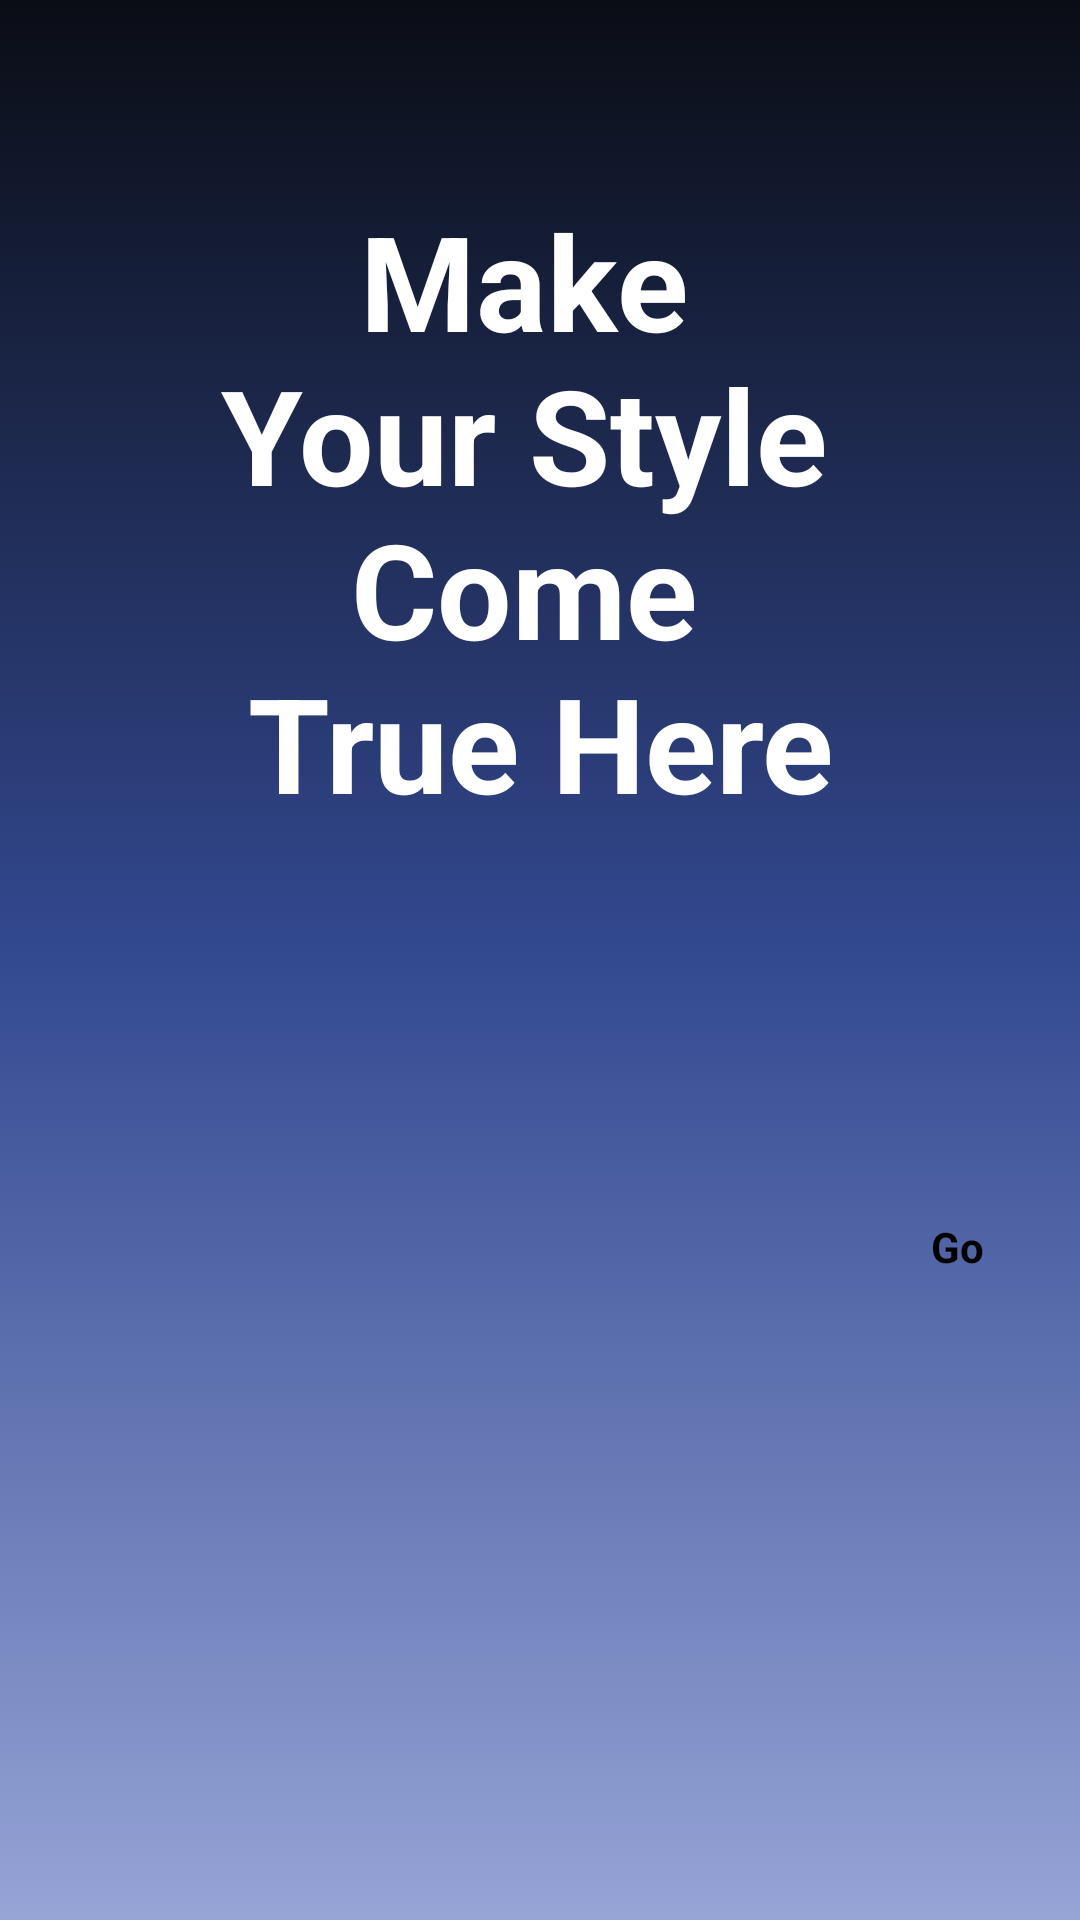

Reconstruct the res/layout file that produces this screen, plus the resources it refers to.
<!-- AndroidManifest.xml: application theme Theme.ECommerceAppshoes -->
<!-- res/layout/activity_splash.xml -->
<?xml version="1.0" encoding="utf-8"?>
<androidx.constraintlayout.widget.ConstraintLayout xmlns:android="http://schemas.android.com/apk/res/android"
    xmlns:app="http://schemas.android.com/apk/res-auto"
    xmlns:tools="http://schemas.android.com/tools"
    android:id="@+id/main"
    android:layout_width="match_parent"
    android:layout_height="match_parent"
    android:background="@drawable/gradient_bg"
    tools:context=".Activity.DashboardActivity">

    <ScrollView
        android:layout_width="match_parent"
        android:layout_height="match_parent"
        tools:layout_editor_absoluteX="16dp"
        tools:layout_editor_absoluteY="134dp">

        <LinearLayout
            android:layout_width="match_parent"
            android:layout_height="wrap_content"
            android:orientation="vertical">

            <TextView
                android:id="@+id/textView2"
                android:layout_width="match_parent"
                android:layout_height="wrap_content"
                android:text="@string/intro_title"
                android:layout_marginTop="64dp"
                android:textColor="@color/white"
                android:textSize="44sp"
                android:textStyle="bold"
                android:textAlignment="center"
                />

            <ImageView
                android:id="@+id/imageView"
                android:layout_width="wrap_content"
                android:layout_height="wrap_content"
                android:layout_gravity="end"
                android:layout_marginTop="64dp"
                android:scaleType="centerCrop"
                app:srcCompat="@drawable/shoes" />

            <TextView
                android:id="@+id/startBtn"
                android:layout_width="50dp"
                android:layout_height="50dp"
                android:layout_gravity="end"
                android:layout_marginTop="50dp"
                android:layout_marginEnd="16dp"
                android:background="@drawable/circle_white_bg"
                android:clickable="true"
                android:focusable="true"
                android:gravity="center"
                android:text="@string/go"
                android:textColor="@color/black"
                android:textStyle="bold" />
        </LinearLayout>
    </ScrollView>

</androidx.constraintlayout.widget.ConstraintLayout>
<!-- resources referenced by this layout -->
<resources>
  <color name="black">#FF000000</color>
  <color name="white">#FFFFFFFF</color>
  <!-- drawable gradient_bg (drawable) -->
  <?xml version="1.0" encoding="utf-8"?>
  <selector xmlns:android="http://schemas.android.com/apk/res/android">
  <item>
      <shape android:shape="rectangle">
         <gradient android:angle="-45"
             android:startColor="#0a0d15"
             android:centerColor="#334991"
             android:endColor="#96a4d6" />
      </shape>
  </item>
  </selector>
  <string name="go">Go</string>
  <string name="intro_title">Make \nYour Style \nCome \nTrue Here</string>
  <style name="Theme.ECommerceAppshoes" parent="Base.Theme.ECommerceAppshoes" />
  <style name="Base.Theme.ECommerceAppshoes" parent="Theme.Material3.DayNight.NoActionBar">
          
          
      </style>
</resources>
